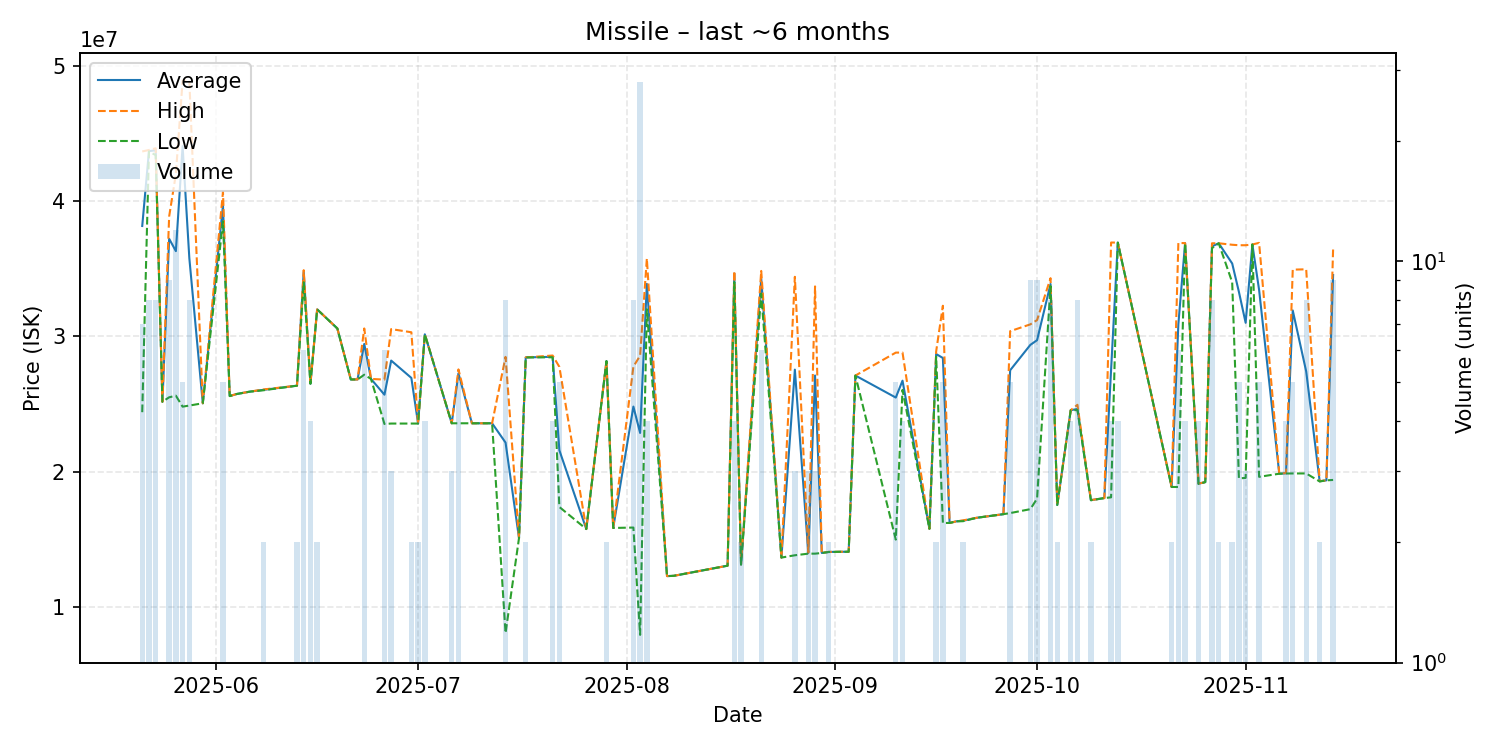

Values plotted in this chart, from the file beside it:
date, average, highest, lowest, order_count, volume
2025-05-21, 38158571, 43670000, 24390000, 5, 7
2025-05-22, 43691250, 43775000, 43670000, 4, 8
2025-05-23, 43758750, 43905000, 43395000, 7, 8
2025-05-24, 25160000, 25160000, 25160000, 1, 1
2025-05-25, 37213333, 38860000, 25490000, 5, 9
2025-05-26, 36298333, 41995000, 25610000, 8, 12
2025-05-27, 44062000, 48900000, 24800000, 4, 5
2025-05-28, 35778750, 48900000, 24880000, 7, 8
2025-05-30, 25050000, 25050000, 25050000, 1, 1
2025-06-02, 39668000, 40670000, 38500000, 4, 5
2025-06-03, 25580000, 25580000, 25580000, 1, 1
2025-06-04, 25730000, 25730000, 25730000, 1, 1
2025-06-06, 25910000, 25910000, 25910000, 1, 1
2025-06-08, 26040000, 26070000, 26010000, 2, 2
2025-06-13, 26350000, 26350000, 26350000, 2, 2
2025-06-14, 34770000, 34890000, 34000000, 6, 6
2025-06-15, 26497500, 26500000, 26490000, 2, 4
2025-06-16, 31990000, 31990000, 31990000, 1, 2
2025-06-19, 30580000, 30580000, 30580000, 1, 1
2025-06-21, 26810000, 26810000, 26810000, 1, 1
2025-06-22, 26810000, 26810000, 26810000, 1, 1
2025-06-23, 29438333, 30580000, 27160000, 4, 6
2025-06-24, 26850000, 26850000, 26850000, 1, 1
2025-06-26, 25683333, 26800000, 23520000, 6, 6
2025-06-27, 28206667, 30535000, 23550000, 3, 3
2025-06-30, 26925000, 30300000, 23550000, 2, 2
2025-07-01, 23550000, 23550000, 23550000, 2, 2
2025-07-02, 30150000, 30150000, 30150000, 1, 4
2025-07-06, 23570000, 23570000, 23570000, 3, 3
2025-07-07, 27268000, 27555000, 23570000, 5, 5
2025-07-09, 23570000, 23570000, 23570000, 1, 1
2025-07-12, 23570000, 23570000, 23570000, 1, 1
2025-07-14, 22142362, 28480000, 8059450, 6, 8
2025-07-16, 15080000, 15080000, 15080000, 1, 1
2025-07-17, 28440000, 28440000, 28440000, 1, 2
2025-07-21, 28485000, 28580000, 28450000, 4, 4
2025-07-22, 21572000, 27740000, 17380000, 5, 5
2025-07-26, 15750000, 15750000, 15750000, 1, 1
2025-07-29, 28170000, 28170000, 28170000, 1, 2
2025-07-30, 15830000, 15830000, 15830000, 1, 1
2025-08-02, 24805000, 27760000, 15860000, 7, 8
2025-08-03, 22856300, 28570000, 7924550, 17, 28
2025-08-04, 33875000, 35750000, 32000000, 3, 4
2025-08-07, 12270000, 12270000, 12270000, 1, 1
2025-08-08, 12290000, 12290000, 12290000, 1, 1
2025-08-16, 13040000, 13040000, 13040000, 1, 1
2025-08-17, 34637500, 34830000, 34000000, 3, 4
2025-08-18, 13130000, 13140000, 13120000, 2, 2
2025-08-21, 34278333, 34835000, 33150000, 6, 6
2025-08-24, 13640000, 13640000, 13640000, 1, 1
2025-08-26, 27536667, 34400000, 13810000, 2, 3
2025-08-28, 13983333, 14010000, 13930000, 3, 3
2025-08-29, 27103333, 33690000, 13930000, 2, 3
2025-08-30, 13980000, 13980000, 13980000, 1, 1
2025-08-31, 14055000, 14060000, 14050000, 2, 2
2025-09-02, 14070000, 14070000, 14070000, 1, 1
2025-09-03, 14070000, 14070000, 14070000, 1, 1
2025-09-04, 27100000, 27100000, 27100000, 1, 1
2025-09-10, 25472000, 28795000, 14970000, 4, 5
2025-09-11, 26720000, 28800000, 26040000, 3, 4
... 38 more rows
